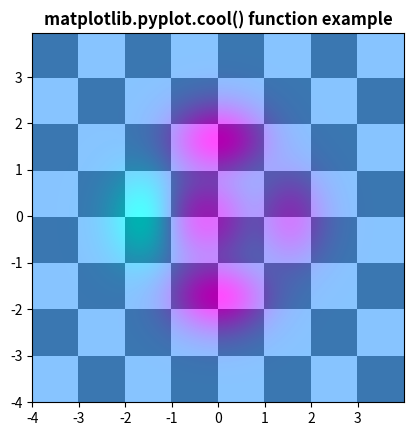

Source code (Python):
import matplotlib.pyplot as plt
import numpy as np
dx, dy = 0.015, 0.05
x = np.arange(-4.0, 4.0, dx)
y = np.arange(-4.0, 4.0, dy)
X, Y = np.meshgrid(x, y)
extent = np.min(x), np.max(x), np.min(y), np.max(y)
Z1 = np.add.outer(range(8), range(8))%2
plt.imshow(Z1, cmap = "binary_r", interpolation = "nearest", extent = extent
           , alpha = 1)
def copyassignment(x,y):
    return(1-x/2 + x ** 5+ y ** 6)*np.exp(-(x**2 + y**2))
z2 = copyassignment(X, Y)
plt.imshow(z2, alpha = 0.7, interpolation = 'bilinear' , extent = extent)
plt.cool()
plt.title('matplotlib.pyplot.cool() function example', fontweight = "bold")
plt.show()